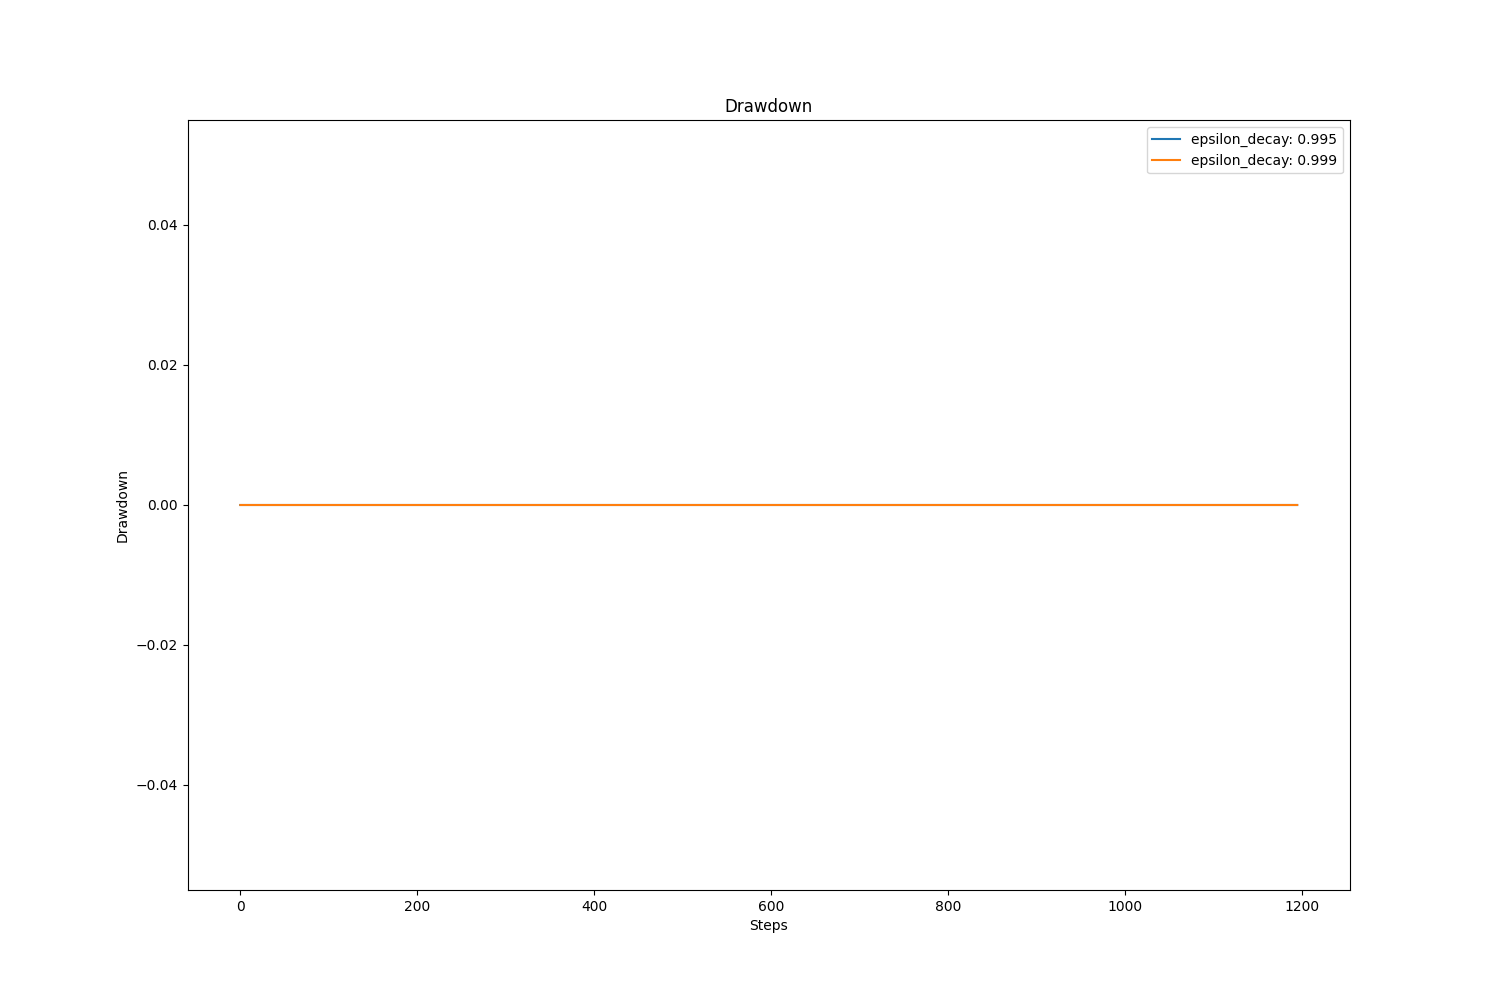

The table this chart was drawn from, first rows:
, value, avg, std
epsilon_decay: 0.995, 0.0, 0.0, 0.0
epsilon_decay: 0.999, 0.0, 0.0, 0.0
